Image classification data set "densenet_nocrop" (Marsh16/MangoLeafDisease_Model_Thesis on GitHub). Class labels (8): anthracnose, bacterial canker, cutting weevil, die back, gall midge, healthy, powdery mildew, sooty mould.

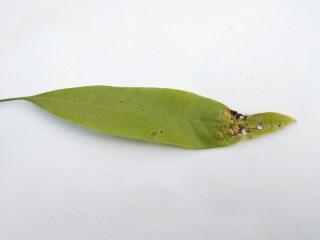
Label: anthracnose

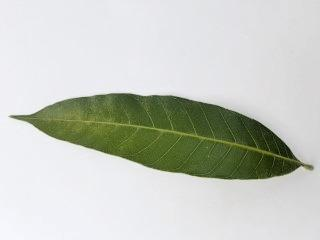
Label: healthy

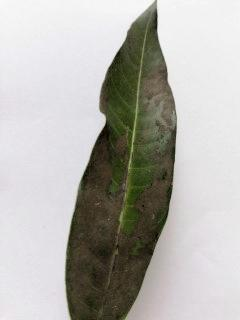
Label: sooty mould

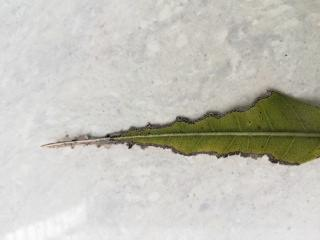
Label: bacterial canker

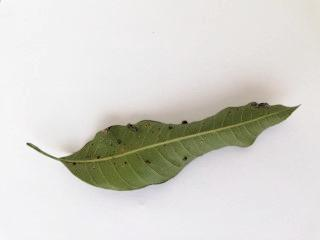
Label: gall midge

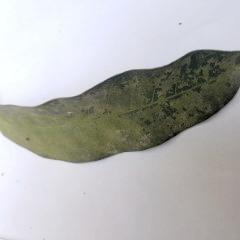
Label: powdery mildew
